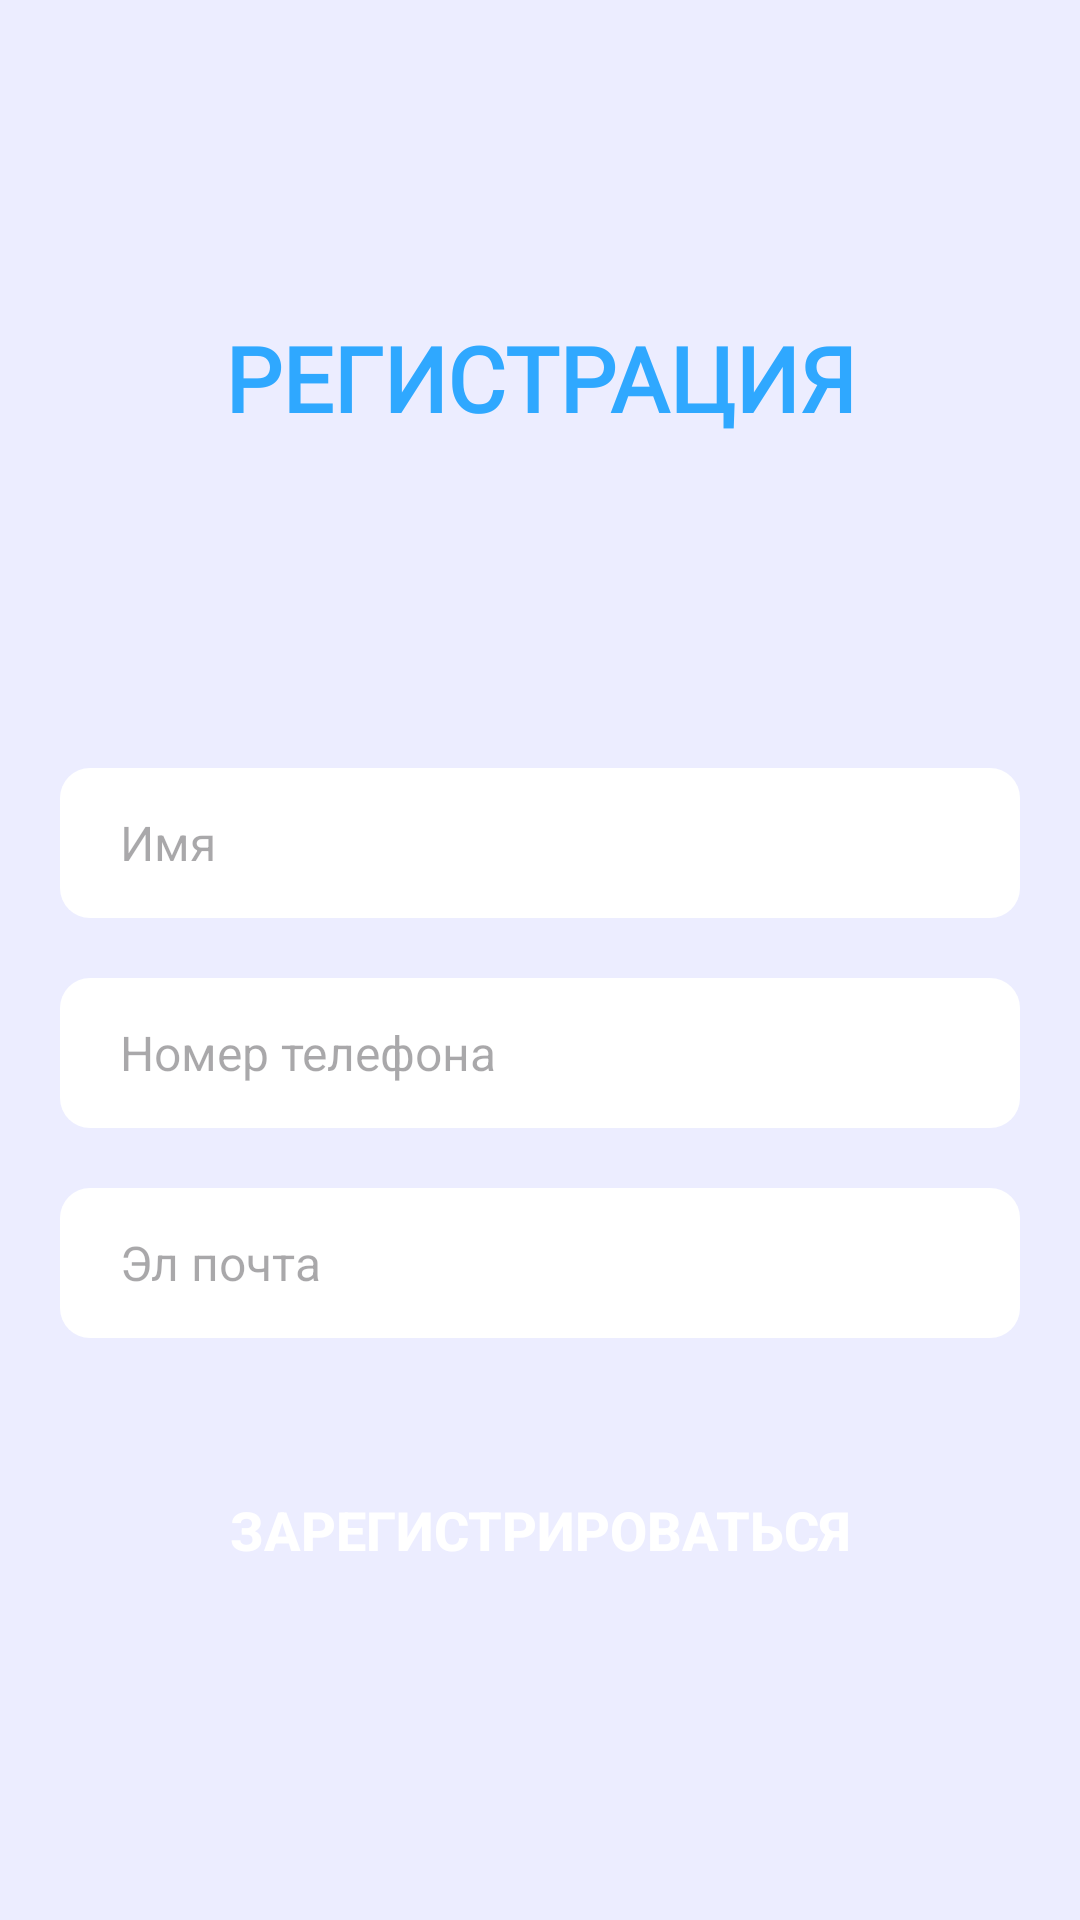

This screen was rendered from an Android layout file. Write that file and the resources it references.
<!-- AndroidManifest.xml: application theme Theme.MessagerApp -->
<!-- res/layout/activity_registration.xml -->
<?xml version="1.0" encoding="utf-8"?>
<LinearLayout xmlns:android="http://schemas.android.com/apk/res/android"
    xmlns:app="http://schemas.android.com/apk/res-auto"
    xmlns:tools="http://schemas.android.com/tools"
    android:layout_width="match_parent"
    android:layout_height="match_parent"
    android:orientation="vertical"
    android:gravity="center"
    android:background="@color/theme_color_8"
    tools:context=".RegistrationActivity">

    <TextView
        android:layout_width="match_parent"
        android:layout_height="wrap_content"
        android:fontFamily="@font/ubuntu_bold"
        android:gravity="center"
        android:layout_marginBottom="70dp"
        android:text="Регистрация"
        android:textAllCaps="true"
        android:textSize="30sp"
        android:textStyle="bold"
        android:textColor="#2FA8FF"/>

    <EditText
        android:id="@+id/edt_reg_name"
        android:layout_marginTop="40dp"
        android:layout_width="match_parent"
        android:layout_marginStart="20dp"
        android:layout_marginEnd="20dp"
        android:hint="Имя"
        android:inputType="text"
        android:maxLines="1"
        android:paddingStart="20dp"
        android:paddingEnd="0dp"
        android:textSize="16sp"
        android:background="@drawable/round_back_white_10"
        android:layout_height="50dp"/>

    <EditText
        android:id="@+id/edt_reg_phn"
        android:layout_marginTop="20dp"
        android:layout_width="match_parent"
        android:layout_marginStart="20dp"
        android:layout_marginEnd="20dp"
        android:hint="Номер телефона"
        android:inputType="number"
        android:maxLines="1"
        android:paddingStart="20dp"
        android:paddingEnd="0dp"
        android:textSize="16sp"
        android:background="@drawable/round_back_white_10"
        android:layout_height="50dp"/>

    <EditText
        android:id="@+id/edt_reg_email"
        android:layout_marginTop="20dp"
        android:layout_width="match_parent"
        android:layout_marginStart="20dp"
        android:layout_marginEnd="20dp"
        android:hint="Эл почта"
        android:inputType="text"
        android:maxLines="1"
        android:paddingStart="20dp"
        android:paddingEnd="0dp"
        android:textSize="16sp"
        android:background="@drawable/round_back_white_10"
        android:layout_height="50dp"/>
    
    <androidx.appcompat.widget.AppCompatButton
        android:id="@+id/btn_reg_signUp"
        android:layout_width="match_parent"
        android:layout_height="wrap_content"
        android:layout_marginTop="40dp"
        android:layout_marginEnd="20dp"
        android:layout_marginStart="20dp"
        android:text="Зарегистрироваться"
        android:textSize="18sp"
        android:textColor="#FFFFFF"
        android:textStyle="bold"
        android:background="@drawable/round_back_theme_1000"/>
</LinearLayout>
<!-- resources referenced by this layout -->
<resources>
  <color name="theme_color_8">#142176FF</color>
  <!-- drawable round_back_white_10 (drawable) -->
  <?xml version="1.0" encoding="utf-8"?>
  <shape xmlns:android="http://schemas.android.com/apk/res/android"
      android:shape = "rectangle">
      <corners android:radius="10dp"/>
      <solid android:color="#FFFFFF"/>
  
  
  
  
  </shape>
  <style name="Theme.MessagerApp" parent="Base.Theme.MessagerApp" />
  <style name="Base.Theme.MessagerApp" parent="Theme.Material3.DayNight.NoActionBar">
          
          
          <item name="colorPrimary">@color/theme_color</item>
          <item name="colorPrimaryVariant">@color/theme_color_8</item>
      </style>
  <color name="theme_color">#2FA8FF</color>
</resources>
